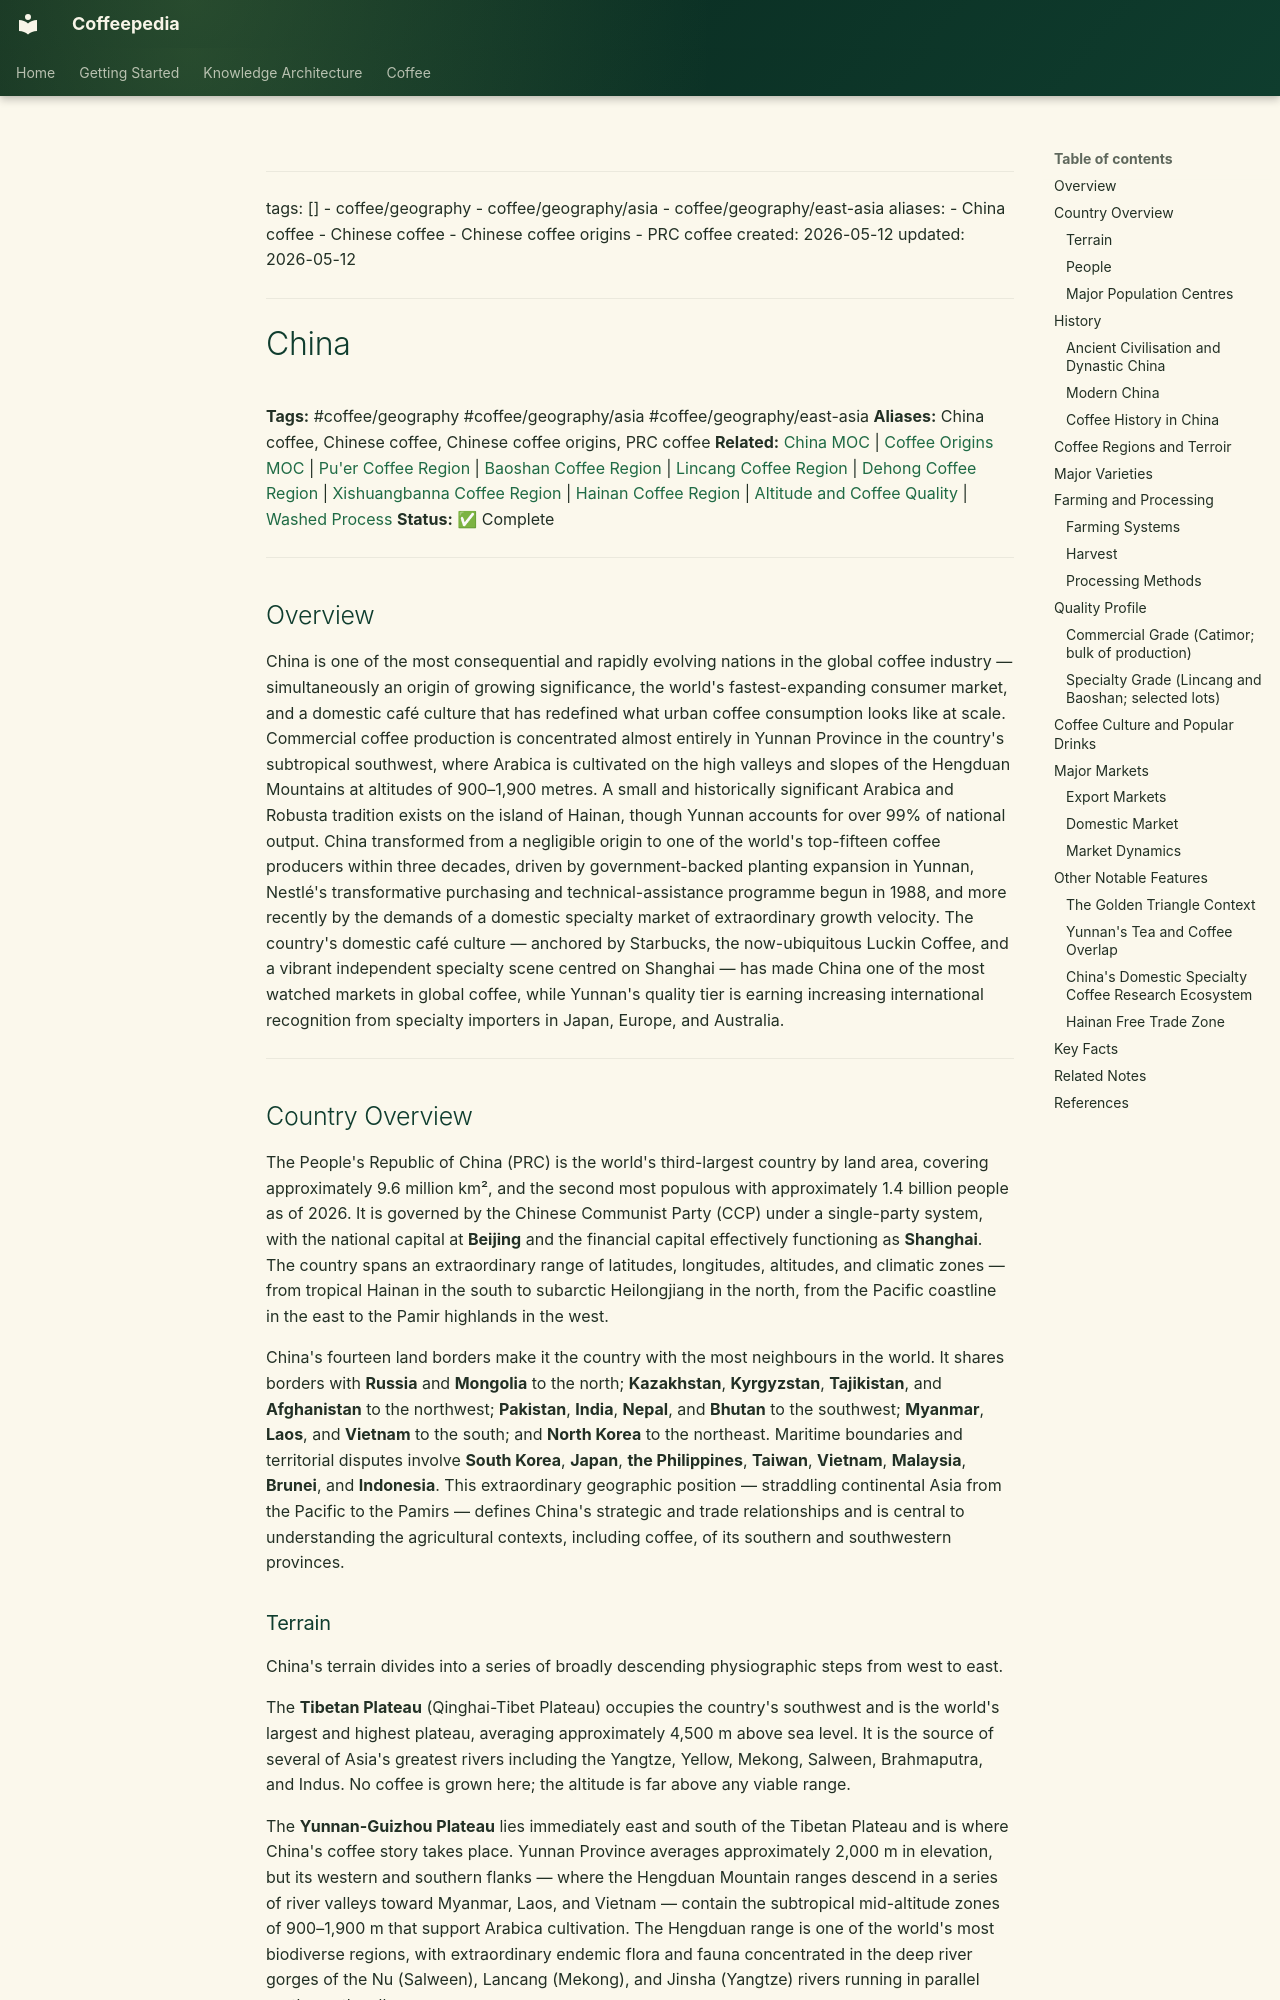

repository: Vauldt/all-about-coffee · page: coffee/coffee-geography/china/index.html · generator: mkdocs

---
tags: []
  - coffee/geography
  - coffee/geography/asia
  - coffee/geography/east-asia
aliases:
  - China coffee
  - Chinese coffee
  - Chinese coffee origins
  - PRC coffee
created: 2026-05-12
updated: 2026-05-12
---

# China

**Tags:** #coffee/geography #coffee/geography/asia #coffee/geography/east-asia
**Aliases:** China coffee, Chinese coffee, Chinese coffee origins, PRC coffee
**Related:** [China MOC](../maps-of-content/china-moc.md) | [Coffee Origins MOC](../maps-of-content/coffee-origins-moc.md) | [Pu'er Coffee Region](pu-er-coffee-region.md) | [Baoshan Coffee Region](baoshan-coffee-region.md) | [Lincang Coffee Region](lincang-coffee-region.md) | [Dehong Coffee Region](dehong-coffee-region.md) | [Xishuangbanna Coffee Region](xishuangbanna-coffee-region.md) | [Hainan Coffee Region](hainan-coffee-region.md) | [Altitude and Coffee Quality](../altitude-and-coffee-quality.md) | [Washed Process](../coffee-processing/washed-process.md)
**Status:** ✅ Complete

---

## Overview

China is one of the most consequential and rapidly evolving nations in the global coffee industry — simultaneously an origin of growing significance, the world's fastest-expanding consumer market, and a domestic café culture that has redefined what urban coffee consumption looks like at scale. Commercial coffee production is concentrated almost entirely in Yunnan Province in the country's subtropical southwest, where Arabica is cultivated on the high valleys and slopes of the Hengduan Mountains at altitudes of 900–1,900 metres. A small and historically significant Arabica and Robusta tradition exists on the island of Hainan, though Yunnan accounts for over 99% of national output. China transformed from a negligible origin to one of the world's top-fifteen coffee producers within three decades, driven by government-backed planting expansion in Yunnan, Nestlé's transformative purchasing and technical-assistance programme begun in 1988, and more recently by the demands of a domestic specialty market of extraordinary growth velocity. The country's domestic café culture — anchored by Starbucks, the now-ubiquitous Luckin Coffee, and a vibrant independent specialty scene centred on Shanghai — has made China one of the most watched markets in global coffee, while Yunnan's quality tier is earning increasing international recognition from specialty importers in Japan, Europe, and Australia.

---

## Country Overview

The People's Republic of China (PRC) is the world's third-largest country by land area, covering approximately 9.6 million km², and the second most populous with approximately 1.4 billion people as of 2026. It is governed by the Chinese Communist Party (CCP) under a single-party system, with the national capital at **Beijing** and the financial capital effectively functioning as **Shanghai**. The country spans an extraordinary range of latitudes, longitudes, altitudes, and climatic zones — from tropical Hainan in the south to subarctic Heilongjiang in the north, from the Pacific coastline in the east to the Pamir highlands in the west.

China's fourteen land borders make it the country with the most neighbours in the world. It shares borders with **Russia** and **Mongolia** to the north; **Kazakhstan**, **Kyrgyzstan**, **Tajikistan**, and **Afghanistan** to the northwest; **Pakistan**, **India**, **Nepal**, and **Bhutan** to the southwest; **Myanmar**, **Laos**, and **Vietnam** to the south; and **North Korea** to the northeast. Maritime boundaries and territorial disputes involve **South Korea**, **Japan**, **the Philippines**, **Taiwan**, **Vietnam**, **Malaysia**, **Brunei**, and **Indonesia**. This extraordinary geographic position — straddling continental Asia from the Pacific to the Pamirs — defines China's strategic and trade relationships and is central to understanding the agricultural contexts, including coffee, of its southern and southwestern provinces.
